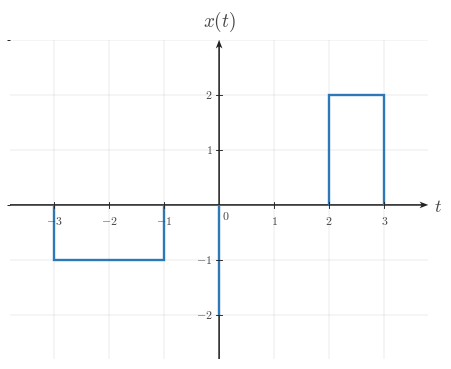

Recreate this plot in Python. (Note: this script raises an exception after producing the figure.)

from __future__ import annotations

from pathlib import Path

import matplotlib as mpl
import matplotlib.pyplot as plt
import numpy as np
from matplotlib.ticker import MultipleLocator

BACKGROUND_COLOR = "white"
CANONICAL_DPI = 300
PX_PER_DATA_UNIT = 150
MARGIN_LEFT_PX = 115
MARGIN_RIGHT_PX = 120
MARGIN_BOTTOM_PX = 95
MARGIN_TOP_PX = 110

def configure_matplotlib():
    mpl.rcParams.update(
        {
            "mathtext.fontset": "cm",
            "font.family": "serif",
            "figure.facecolor": BACKGROUND_COLOR,
            "axes.facecolor": BACKGROUND_COLOR,
            "savefig.facecolor": BACKGROUND_COLOR,
            "axes.grid": False,
        }
    )

configure_matplotlib()

def px_to_pt(px):
    return px * 72 / CANONICAL_DPI

def px_to_data(px):
    return px / PX_PER_DATA_UNIT

SIGNAL_COLOR = "#2f78b7"
AXIS_COLOR = "#222222"
LABEL_COLOR = "#444444"
TICK_LABEL_COLOR = "#444444"
GRID_COLOR = "#000000"

SIGNAL_LW = px_to_pt(7.1)
AXIS_LW = px_to_pt(4.3)
TICK_LW = px_to_pt(2.7)
GRID_LW = px_to_pt(1.3)

TICK_LABEL_SIZE = px_to_pt(35.6)
AXIS_LABEL_SIZE = px_to_pt(53.3)
TOP_LABEL_SIZE = px_to_pt(57.8)
ANNOTATION_SIZE = px_to_pt(33.3)

TICK_HALF_LEN = px_to_data(8.25)
X_TICK_LABEL_Y = -px_to_data(24)
Y_TICK_LABEL_X = px_to_data(18)
ORIGIN_LABEL_X = px_to_data(9)
ORIGIN_LABEL_Y = -px_to_data(12)
X_AXIS_LABEL_X_PAD = px_to_data(15)
X_AXIS_LABEL_Y = -px_to_data(4.5)
Y_AXIS_LABEL_Y_PAD = px_to_data(18)

AXIS_ARROW_SHAFT_WIDTH_DATA = px_to_data(4.3)

AXIS_ARROW_KW = dict(
    angles="xy",
    scale_units="xy",
    scale=1,
    units="xy",
    width=AXIS_ARROW_SHAFT_WIDTH_DATA,
    headwidth=4.2,
    headlength=5.5,
    headaxislength=4.3,
    color=AXIS_COLOR,
    pivot="tail",
    clip_on=False,
)

def make_ct_signal_figure(xlim, ylim, *, dpi=CANONICAL_DPI):
    x_range = xlim[1] - xlim[0]
    y_range = ylim[1] - ylim[0]
    axes_w_px = x_range * PX_PER_DATA_UNIT
    axes_h_px = y_range * PX_PER_DATA_UNIT
    fig_w_px = MARGIN_LEFT_PX + axes_w_px + MARGIN_RIGHT_PX
    fig_h_px = MARGIN_BOTTOM_PX + axes_h_px + MARGIN_TOP_PX
    fig, ax = plt.subplots(
        figsize=(fig_w_px / dpi, fig_h_px / dpi),
        dpi=dpi,
        facecolor=BACKGROUND_COLOR,
        constrained_layout=True,
    )
    return fig, ax

def make_two_panel_ct_signal_figure(xlim, ylim, *, gap_px=46, dpi=CANONICAL_DPI):
    x_range = xlim[1] - xlim[0]
    y_range = ylim[1] - ylim[0]
    axes_w_px = x_range * PX_PER_DATA_UNIT
    axes_h_px = y_range * PX_PER_DATA_UNIT
    fig_w_px = MARGIN_LEFT_PX + 2 * axes_w_px + gap_px + MARGIN_RIGHT_PX
    fig_h_px = MARGIN_BOTTOM_PX + axes_h_px + MARGIN_TOP_PX
    fig, axes = plt.subplots(
        1,
        2,
        figsize=(fig_w_px / dpi, fig_h_px / dpi),
        dpi=dpi,
        facecolor=BACKGROUND_COLOR,
        constrained_layout=True,
    )
    return fig, axes

def math_label(value):
    if isinstance(value, str):
        return value
    numeric = float(value)
    rounded = round(numeric)
    if np.isclose(numeric, rounded):
        return rf"${int(rounded)}$"
    return rf"${numeric:g}$"

def setup_ct_signal_axes(
    ax,
    *,
    xlim,
    ylim,
    xticks,
    yticks,
    x_axis_label=r"$t$",
    y_axis_label=r"$x(t)$",
    show_grid=True,
    show_origin=True,
    y_tick_label_side="left",
    x_minor_grid_step=1,
    y_minor_grid_step=1,
    equal_aspect=True,
):
    ax.set_xlim(*xlim)
    ax.set_ylim(*ylim)
    if equal_aspect:
        ax.set_aspect("equal", adjustable="box")
    ax.set_xticks(xticks)
    ax.set_yticks(yticks)
    ax.xaxis.set_minor_locator(MultipleLocator(x_minor_grid_step))
    ax.yaxis.set_minor_locator(MultipleLocator(y_minor_grid_step))
    if show_grid:
        ax.grid(True, which="both", linewidth=GRID_LW, alpha=0.18, color=GRID_COLOR)
        ax.set_axisbelow(True)
    for spine in ax.spines.values():
        spine.set_visible(False)
    ax.tick_params(left=False, bottom=False, labelleft=False, labelbottom=False)
    x_axis_start, x_axis_end = xlim
    y_axis_start, y_axis_end = ylim
    ax.quiver(x_axis_start, 0, x_axis_end - x_axis_start, 0, **AXIS_ARROW_KW)
    ax.quiver(0, y_axis_start, 0, y_axis_end - y_axis_start, **AXIS_ARROW_KW)
    for t in xticks:
        if abs(t) < 1e-12:
            continue
        ax.plot([t, t], [-TICK_HALF_LEN, TICK_HALF_LEN], color=AXIS_COLOR, lw=TICK_LW, zorder=5)
        ax.text(
            t,
            X_TICK_LABEL_Y,
            math_label(t),
            fontsize=TICK_LABEL_SIZE,
            ha="center",
            va="top",
            color=TICK_LABEL_COLOR,
            zorder=6,
        )
    for y in yticks:
        if abs(y) < 1e-12:
            continue
        ax.plot([-TICK_HALF_LEN, TICK_HALF_LEN], [y, y], color=AXIS_COLOR, lw=TICK_LW, zorder=5)
        if y_tick_label_side == "right":
            ax.text(
                Y_TICK_LABEL_X,
                y,
                math_label(y),
                fontsize=TICK_LABEL_SIZE,
                ha="left",
                va="center",
                color=TICK_LABEL_COLOR,
                zorder=6,
            )
        else:
            ax.text(
                -Y_TICK_LABEL_X,
                y,
                math_label(y),
                fontsize=TICK_LABEL_SIZE,
                ha="right",
                va="center",
                color=TICK_LABEL_COLOR,
                zorder=6,
            )
    if show_origin:
        ax.text(
            ORIGIN_LABEL_X,
            ORIGIN_LABEL_Y,
            r"$0$",
            fontsize=TICK_LABEL_SIZE,
            ha="left",
            va="top",
            color=TICK_LABEL_COLOR,
            zorder=6,
        )
    if x_axis_label is not None:
        ax.text(
            x_axis_end + X_AXIS_LABEL_X_PAD,
            X_AXIS_LABEL_Y,
            x_axis_label,
            fontsize=AXIS_LABEL_SIZE,
            ha="left",
            va="center",
            color=LABEL_COLOR,
            clip_on=False,
        )
    if y_axis_label is not None:
        ax.text(
            0,
            y_axis_end + Y_AXIS_LABEL_Y_PAD,
            y_axis_label,
            fontsize=TOP_LABEL_SIZE,
            ha="center",
            va="bottom",
            color=LABEL_COLOR,
            clip_on=False,
        )

def draw_spike(ax, t, height, *, base=0.0):
    ax.plot(
        [t, t],
        [base, height],
        color=SIGNAL_COLOR,
        linewidth=SIGNAL_LW,
        solid_capstyle="butt",
        solid_joinstyle="miter",
        zorder=4,
    )

def draw_pulse(ax, start, end, height, *, base=0.0):
    ax.plot(
        [start, start, end, end],
        [base, height, height, base],
        color=SIGNAL_COLOR,
        linewidth=SIGNAL_LW,
        solid_capstyle="butt",
        solid_joinstyle="miter",
        zorder=4,
    )

def draw_segment(ax, points):
    pts = np.asarray(points, dtype=float)
    ax.plot(
        pts[:, 0],
        pts[:, 1],
        color=SIGNAL_COLOR,
        linewidth=SIGNAL_LW,
        solid_capstyle="butt",
        solid_joinstyle="miter",
        zorder=4,
    )

def draw_component(ax, component):
    kind = component["kind"]
    if kind == "spike":
        draw_spike(ax, component["t"], component["height"], base=component.get("base", 0.0))
    elif kind == "pulse":
        draw_pulse(ax, component["start"], component["end"], component["height"], base=component.get("base", 0.0))
    elif kind == "segment":
        draw_segment(ax, component["points"])
    else:
        raise ValueError(f"Unknown component kind: {kind}")

def draw_components(ax, components):
    for component in components:
        draw_component(ax, component)

def draw_texts(ax, texts):
    for text in texts:
        ax.text(
            text["x"],
            text["y"],
            text["text"],
            fontsize=text.get("fontsize", ANNOTATION_SIZE),
            ha=text.get("ha", "center"),
            va=text.get("va", "bottom"),
            color=text.get("color", LABEL_COLOR),
            clip_on=text.get("clip_on", False),
            zorder=text.get("zorder", 7),
        )

def save_figure(fig, output_path, *, dpi=CANONICAL_DPI):
    output_path = Path(output_path)
    output_path.parent.mkdir(parents=True, exist_ok=True)
    fig.savefig(
        output_path,
        dpi=dpi,
        facecolor=BACKGROUND_COLOR,
        bbox_inches="tight",
    )
    plt.close(fig)

def render(spec):
    layout = spec["layout"]
    if layout == "single":
        fig, ax = make_ct_signal_figure(spec["xlim"], spec["ylim"])
        setup_ct_signal_axes(
            ax,
            xlim=spec["xlim"],
            ylim=spec["ylim"],
            xticks=spec["xticks"],
            yticks=spec["yticks"],
            x_axis_label=spec.get("x_label", r"$t$"),
            y_axis_label=spec.get("y_label", r"$x(t)$"),
            show_grid=spec.get("show_grid", True),
            show_origin=spec.get("show_origin", True),
            y_tick_label_side=spec.get("y_tick_label_side", "left"),
            x_minor_grid_step=spec.get("x_minor_grid_step", 1),
            y_minor_grid_step=spec.get("y_minor_grid_step", 1),
            equal_aspect=spec.get("equal_aspect", True),
        )
        draw_components(ax, spec.get("components", []))
        draw_texts(ax, spec.get("texts", []))
    elif layout == "two-panel":
        fig, axes = make_two_panel_ct_signal_figure(spec["xlim"], spec["ylim"], gap_px=spec.get("gap_px", 46))
        for ax, panel in zip(axes, (spec["left"], spec["right"])):
            setup_ct_signal_axes(
                ax,
                xlim=spec["xlim"],
                ylim=spec["ylim"],
                xticks=spec["xticks"],
                yticks=spec["yticks"],
                x_axis_label=panel.get("x_label", r"$t$"),
                y_axis_label=panel.get("y_label", r"$x(t)$"),
                show_grid=spec.get("show_grid", True),
                show_origin=spec.get("show_origin", True),
                y_tick_label_side=panel.get("y_tick_label_side", spec.get("y_tick_label_side", "left")),
                x_minor_grid_step=spec.get("x_minor_grid_step", 1),
                y_minor_grid_step=spec.get("y_minor_grid_step", 1),
                equal_aspect=spec.get("equal_aspect", True),
            )
            draw_components(ax, panel.get("components", []))
            draw_texts(ax, panel.get("texts", []))
    else:
        raise ValueError(f"Unknown layout: {layout}")
    save_figure(fig, spec["output_path"])


SPEC = {'layout': 'single',
 'output_path': '/home/jake/Developer/MA/PIPELINE/Electrical-and-Computer-Engineering/2-Build-Lessons/4-Image-Generation/1-Outputs/Continuous-Time-Signal-Processing/3.3--time-reversal-and-combined-operations-Images/images/l002-s005-qg-q002-choice-a-q002-choice-a.png',
 'xlim': [-3.8, 3.8],
 'ylim': [-2.8, 3.0],
 'xticks': [-3, -2, -1, 0, 1, 2, 3],
 'yticks': [-2, -1, 1, 2],
 'components': [{'kind': 'spike', 't': 0, 'height': -2, 'base': 0.0},
                {'kind': 'pulse', 'start': 2, 'end': 3, 'height': 2, 'base': 0.0},
                {'kind': 'pulse', 'start': -3, 'end': -1, 'height': -1, 'base': 0.0}],
 'texts': [],
 'template': 'fixed-point-pulse-reflection-plot',
 'notes': ['correct reflection with fixed spike at t=0'],
 'y_label': '$x(t)$',
 'y_tick_label_side': 'left',
 'show_grid': True,
 'show_origin': True,
 'equal_aspect': True}

render(SPEC)
